Run: headless pygame with SDL's dummy video driver; simulated clock (each Clock.tick advances the game by its frame time, no real sleeping); random seed 0; keys injected as events and as key.get_pressed() state; no mouse input.
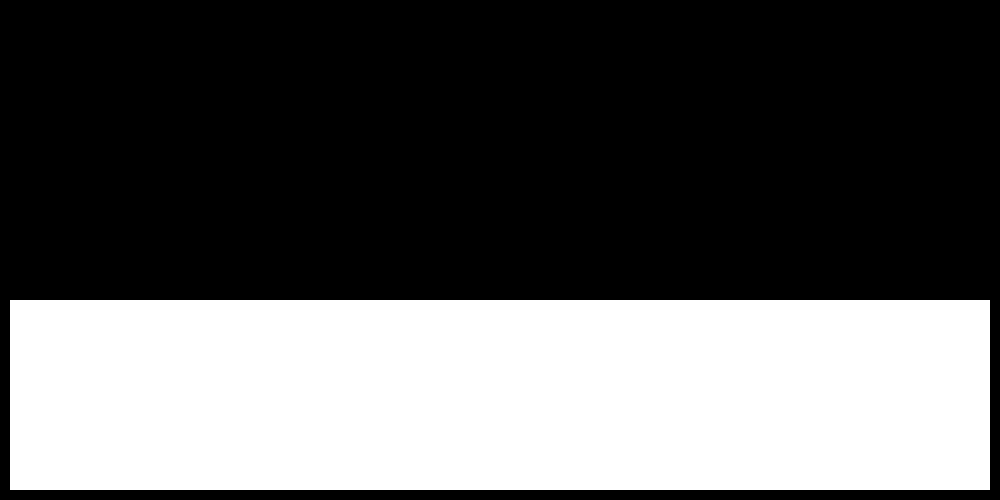
Frame 1 of 4 · flips 1–60 · no input
Frame 2 of 4 · flips 61–180 · tapped SPACE, RETURN · held RIGHT (→), D · screen unchanged from frame 1, image omitted
Frame 3 of 4 · flips 181–300 · held DOWN (↓), S · screen unchanged from frame 2, image omitted
Frame 4 of 4 · flips 301–420 · held LEFT (←), A, UP (↑), W · screen unchanged from frame 3, image omitted

The pygame program that drew these frames:

import pygame

pygame.init()

white = (255,255,255)
black = (0,0,0)
red = (255,0,0)

game_Display = pygame.display.set_mode((1000, 500))
pygame.display.set_caption('The Dead King')

pygame.display.update()

game_Exit = False

while not game_Exit:
    for event in pygame.event.get():
        if event.type == pygame.QUIT:
            game_Exit = True

    game_Display.fill(white, rect=[10,300,980,190])
    pygame.display.update()

pygame.quit()
quit()
